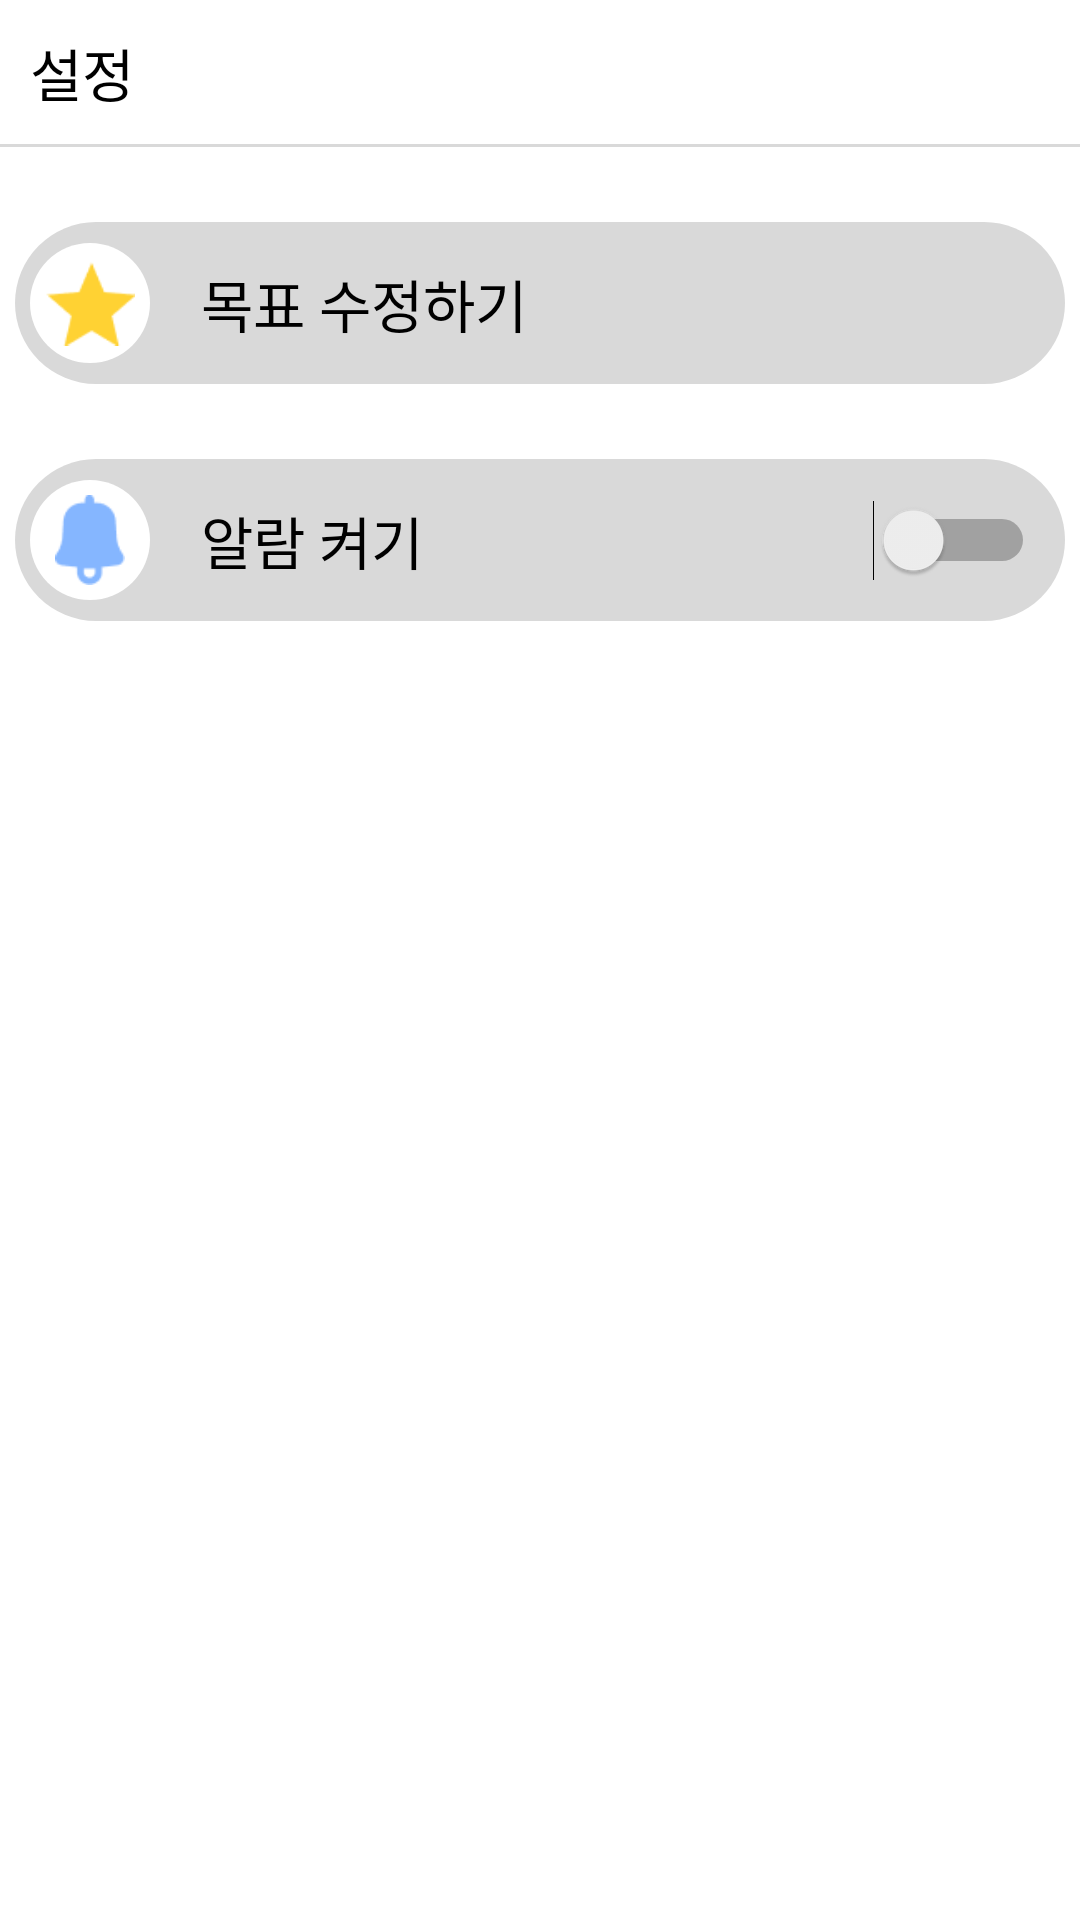

Reconstruct the res/layout file that produces this screen, plus the resources it refers to.
<!-- AndroidManifest.xml: application theme Theme.HCIProject -->
<!-- res/layout/fragment_setting.xml -->
<?xml version="1.0" encoding="utf-8"?>
<androidx.constraintlayout.widget.ConstraintLayout xmlns:android="http://schemas.android.com/apk/res/android"
        xmlns:tools="http://schemas.android.com/tools"
        android:layout_width="match_parent"
        android:layout_height="match_parent"
        xmlns:app="http://schemas.android.com/apk/res-auto"
        tools:context=".Setting.SettingFragment">
    <TextView
            android:id="@+id/setting_text"
            android:layout_width="wrap_content"
            android:layout_height="wrap_content"
            android:text="설정"
            android:fontFamily="@font/jua"
            android:textSize="19sp"
            android:textColor="@color/black"
            android:gravity="left|center"
            android:layout_marginStart="10dp"
            android:layout_marginTop="10dp"
            app:layout_constraintStart_toStartOf="parent"
            app:layout_constraintTop_toTopOf="parent"/>

    <View
            android:id="@+id/line"
            android:layout_width="match_parent"
            android:layout_height="1dp"
            android:background="@color/gray"
            android:layout_marginTop="10dp"
            app:layout_constraintTop_toBottomOf="@id/setting_text"
            app:layout_constraintEnd_toEndOf="parent"
            app:layout_constraintStart_toStartOf="parent"
    />

    <View
            android:id="@+id/alarm_view"
            android:layout_width="350dp"
            android:layout_height="54dp"
            android:background="@drawable/shape_high_round_gray"
            app:layout_constraintTop_toBottomOf="@id/goal_view"
            android:layout_marginTop="25dp"
            app:layout_constraintStart_toStartOf="parent"
            app:layout_constraintEnd_toEndOf="parent"
            />
    <TextView
            android:id="@+id/alarm_textview"
            android:layout_width="260dp"
            android:layout_height="30dp"
            android:text="알람 켜기"
            android:fontFamily="@font/jua"
            android:textSize="19sp"
            android:textColor="@color/black"
            android:gravity="left|center"
            android:layout_marginStart="17dp"
            app:layout_constraintStart_toEndOf="@id/alarm_icon"
            app:layout_constraintTop_toTopOf="@id/alarm_view"
            app:layout_constraintBottom_toBottomOf="@id/alarm_view"
            />
    <ImageView
            android:id="@+id/alarm_icon"
            android:layout_width="40dp"
            android:layout_height="40dp"
            android:background="@drawable/shape_circle_white"
            android:src="@drawable/icon_alarm"
            android:padding="5dp"
            app:layout_constraintStart_toStartOf="@id/alarm_view"
            app:layout_constraintTop_toTopOf="@id/alarm_view"
            app:layout_constraintBottom_toBottomOf="@id/alarm_view"
            android:layout_marginStart="5dp"
            />
    <Switch
            android:id="@+id/alarm_switch"
            app:layout_constraintEnd_toEndOf="@id/alarm_view"
            app:layout_constraintTop_toTopOf="@id/alarm_view"
            app:layout_constraintBottom_toBottomOf="@id/alarm_view"
            android:layout_marginEnd="10dp"
            android:layout_width="wrap_content"
            android:layout_height="wrap_content"/>

    <TextView
            android:id="@+id/alarm_on_textview"
            android:layout_width="wrap_content"
            android:layout_height="wrap_content"
            android:text="현재 설정된 알람"
            android:fontFamily="@font/jua"
            android:textSize="19sp"
            android:textColor="@color/black"
            android:layout_marginTop="10dp"
            app:layout_constraintTop_toBottomOf="@id/alarm_view"
            app:layout_constraintStart_toStartOf="@id/alarm_time_view"
            android:gravity="center"/>



    <TextView
            android:id="@+id/alarm_on_time_textview"
            android:layout_width="200dp"
            android:layout_height="40dp"
            android:text="오전 7시 30분"
            android:background="@drawable/shape_round_edge_gray"
            android:fontFamily="@font/jua"
            android:textSize="19sp"
            android:textColor="@color/black"
            android:layout_marginTop="4dp"
            app:layout_constraintTop_toBottomOf="@id/alarm_on_textview"
            app:layout_constraintStart_toStartOf="@id/alarm_time_view"
            android:gravity="center" />
    <ImageView
            android:id="@+id/alarm_on_time_icon"
            android:layout_width="30dp"
            android:layout_height="30dp"
            android:background="@drawable/shape_circle_white"
            android:src="@drawable/icon_clock"
            android:padding="5dp"

            app:layout_constraintStart_toStartOf="@id/alarm_on_time_textview"
            app:layout_constraintTop_toTopOf="@id/alarm_on_time_textview"
            app:layout_constraintBottom_toBottomOf="@id/alarm_on_time_textview"
            android:layout_marginStart="5dp"
            />

    <TextView
            android:id="@+id/alarm_time_textview"
            android:layout_width="wrap_content"
            android:layout_height="wrap_content"
            android:text="알람 시간을 설정하세요"
            android:fontFamily="@font/jua"
            android:textSize="19sp"
            android:textColor="@color/black"
            android:layout_marginTop="20dp"
            app:layout_constraintTop_toBottomOf="@id/alarm_on_time_textview"
            app:layout_constraintStart_toStartOf="@id/alarm_time_view"
            android:gravity="left|center"/>

    <LinearLayout
            android:id="@+id/alarm_time_view"
            android:layout_marginTop="10dp"
            app:layout_constraintStart_toStartOf="parent"
            app:layout_constraintEnd_toEndOf="parent"
            app:layout_constraintTop_toBottomOf="@id/alarm_time_textview"
            android:layout_width="wrap_content"
            android:layout_height="wrap_content"
            android:orientation="vertical"
            android:layout_weight="1">

        <TimePicker
                android:id="@+id/alarm_timepicker"
                android:timePickerMode="spinner"
                android:layout_width="match_parent"
                android:layout_height="wrap_content" />

    </LinearLayout>
    <TextView
            android:id="@+id/alarm_set_btn"
            android:background="@drawable/shape_round_edge"
            android:layout_width="200dp"
            android:layout_height="40dp"
            android:padding="5dp"
            android:text="설정"
            android:layout_marginTop="10dp"
            android:fontFamily="@font/jua"
            android:gravity="center"
            android:textSize="16sp"
            android:textColor="@color/black"
            app:layout_constraintStart_toStartOf="@id/alarm_time_view"
            app:layout_constraintEnd_toEndOf="@id/alarm_time_view"
            app:layout_constraintTop_toBottomOf="@id/alarm_time_view"
            />
    <androidx.constraintlayout.widget.Group
            android:id="@+id/alarm_time_group"
            android:layout_width="wrap_content"
            android:layout_height="wrap_content"
            android:visibility="invisible"
            app:constraint_referenced_ids="alarm_on_textview,alarm_on_time_icon,alarm_on_time_textview,alarm_time_view,alarm_time_textview,alarm_set_btn"/>

    <View
            android:id="@+id/goal_view"
            android:layout_width="350dp"
            android:layout_height="54dp"
            android:background="@drawable/shape_high_round_gray"


            app:layout_constraintTop_toBottomOf="@id/line"
            android:layout_marginTop="25dp"
            app:layout_constraintStart_toStartOf="parent"
            app:layout_constraintEnd_toEndOf="parent"
            />
    <TextView
            android:id="@+id/goal_textview"
            android:layout_width="260dp"
            android:layout_height="30dp"
            android:text="목표 수정하기"
            android:fontFamily="@font/jua"
            android:textSize="19sp"
            android:textColor="@color/black"
            android:gravity="left|center"
            android:layout_marginStart="17dp"
            app:layout_constraintStart_toEndOf="@id/goal_icon"
            app:layout_constraintTop_toTopOf="@id/goal_view"
            app:layout_constraintBottom_toBottomOf="@id/goal_view"
            />
    <ImageView
            android:id="@+id/goal_icon"
            android:layout_width="40dp"
            android:layout_height="40dp"
            android:background="@drawable/shape_circle_white"
            android:src="@drawable/icon_goal"
            android:padding="5dp"
            app:layout_constraintStart_toStartOf="@id/goal_view"
            app:layout_constraintTop_toTopOf="@id/goal_view"
            app:layout_constraintBottom_toBottomOf="@id/goal_view"
            android:layout_marginStart="5dp"
            />


</androidx.constraintlayout.widget.ConstraintLayout>
<!-- resources referenced by this layout -->
<resources>
  <color name="black">#FF000000</color>
  <color name="gray">#D9D9D9</color>
  <!-- drawable icon_alarm: png bitmap (drawable, 656 bytes) -->
  <!-- drawable icon_clock: png bitmap (drawable, 10177 bytes) -->
  <!-- drawable icon_goal: png bitmap (drawable, 708 bytes) -->
  <!-- drawable shape_circle_white (drawable) -->
  <?xml version="1.0" encoding="utf-8"?>
  <layer-list xmlns:android="http://schemas.android.com/apk/res/android">
      <item>
          <shape android:shape="oval" >
              <solid android:color="@color/white"> </solid>
          </shape>
      </item>
  
  </layer-list>
  <!-- drawable shape_high_round_gray (drawable) -->
  <?xml version="1.0" encoding="utf-8"?>
  <shape xmlns:android="http://schemas.android.com/apk/res/android"
          android:shape="rectangle" >
      <solid android:color="@color/gray"/>
      <corners android:bottomRightRadius="50dp"
              android:bottomLeftRadius="50dp"
              android:topLeftRadius="50dp"
              android:topRightRadius="50dp"/>
  </shape>
  <!-- drawable shape_round_edge (drawable) -->
  <?xml version="1.0" encoding="utf-8"?>
  <shape xmlns:android="http://schemas.android.com/apk/res/android"
      android:shape="rectangle" >
      <stroke android:width="3dp"
          android:color="#D2F2F7"/>
      <corners android:bottomRightRadius="10dp"
          android:bottomLeftRadius="10dp"
          android:topLeftRadius="10dp"
          android:topRightRadius="10dp"/>
  </shape>
  <!-- drawable shape_round_edge_gray (drawable) -->
  <?xml version="1.0" encoding="utf-8"?>
  <shape xmlns:android="http://schemas.android.com/apk/res/android"
          android:shape="rectangle" >
      <solid android:color="@color/gray"/>
      <stroke android:width="3dp"
              android:color="#D2F2F7"/>
      <corners android:bottomRightRadius="10dp"
              android:bottomLeftRadius="10dp"
              android:topLeftRadius="10dp"
              android:topRightRadius="10dp"/>
  </shape>
  <style name="Theme.HCIProject" parent="Theme.MaterialComponents.DayNight.DarkActionBar">
          
          <item name="colorPrimary">@color/purple_500</item>
          <item name="colorPrimaryVariant">@color/purple_700</item>
          <item name="colorOnPrimary">@color/white</item>
          
          <item name="colorSecondary">@color/teal_200</item>
          <item name="colorSecondaryVariant">@color/teal_700</item>
          <item name="colorOnSecondary">@color/black</item>
          
          <item name="android:statusBarColor">?attr/colorPrimaryVariant</item>
          
      </style>
  <color name="white">#FFFFFFFF</color>
  <color name="purple_500">#FF6200EE</color>
  <color name="purple_700">#FF3700B3</color>
  <color name="teal_200">#FF03DAC5</color>
  <color name="teal_700">#FF018786</color>
</resources>
